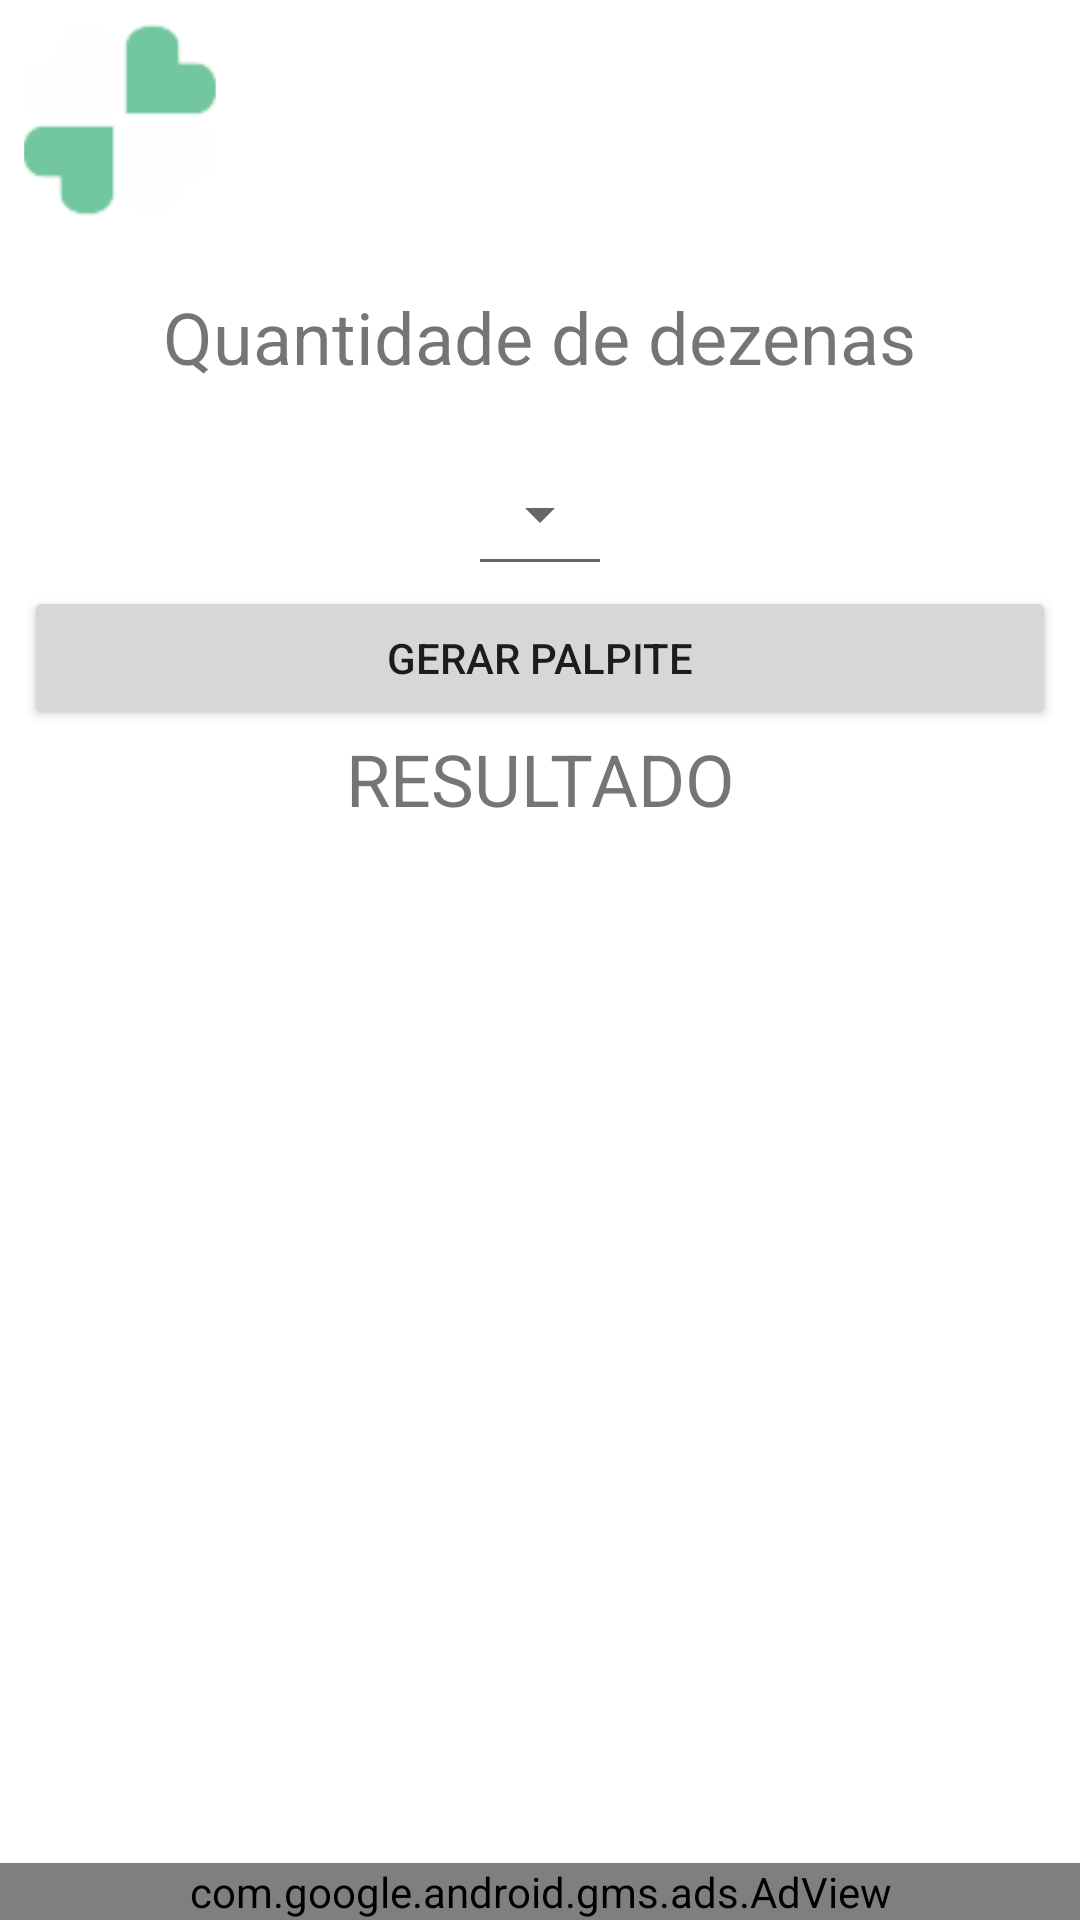

Write the Android layout XML for this screen, with the resource values it uses.
<!-- AndroidManifest.xml: application theme Theme.Palpitero -->
<!-- res/layout/activity_gera_palpite.xml -->
<?xml version="1.0" encoding="utf-8"?>
<androidx.constraintlayout.widget.ConstraintLayout xmlns:android="http://schemas.android.com/apk/res/android"
    xmlns:app="http://schemas.android.com/apk/res-auto"
    xmlns:tools="http://schemas.android.com/tools"
    android:layout_width="match_parent"
    android:layout_height="match_parent"
    tools:context=".ui.telas.GeraPalpiteActivity">

    <ImageView
        android:id="@+id/gera_palpite_imagem"
        android:layout_width="0dp"
        android:layout_height="80dp"
        android:contentDescription="@string/fundo_da_cor_da_modalidade_selecionada"
        android:scaleType="centerCrop"
        app:layout_constraintEnd_toEndOf="parent"
        app:layout_constraintStart_toStartOf="parent"
        app:layout_constraintTop_toTopOf="parent" />

    <ImageView
        android:id="@+id/gera_palpite_icone"
        android:layout_width="64dp"
        android:layout_height="64dp"
        android:layout_margin="8dp"
        android:contentDescription="@string/cone_da_modalidade_selecionada"
        android:scaleType="centerCrop"
        app:layout_constraintBottom_toBottomOf="@+id/gera_palpite_imagem"
        app:layout_constraintEnd_toEndOf="@+id/gera_palpite_imagem"
        app:layout_constraintHorizontal_bias="0.0"
        app:layout_constraintStart_toStartOf="@+id/gera_palpite_imagem"
        app:layout_constraintTop_toTopOf="@+id/gera_palpite_imagem"
        app:srcCompat="@drawable/ic_megasena"
        />

    <TextView
        android:id="@+id/gera_palpite_jogo"
        android:layout_width="wrap_content"
        android:layout_height="wrap_content"
        android:layout_margin="8dp"
        android:padding="8dp"
        android:textColor="@android:color/white"
        android:textSize="34sp"
        android:textStyle="bold|italic"
        app:layout_constraintBottom_toBottomOf="@+id/gera_palpite_imagem"
        app:layout_constraintEnd_toEndOf="@+id/gera_palpite_imagem"
        app:layout_constraintStart_toEndOf="@+id/gera_palpite_icone"
        app:layout_constraintTop_toTopOf="@+id/gera_palpite_imagem"
        tools:text="LOTOFÁCIL" />

    <TextView
        android:id="@+id/gera_palpite_quantas_dezenas"
        android:layout_width="wrap_content"
        android:layout_height="wrap_content"
        android:layout_marginTop="16dp"
        android:text="@string/quantidade_de_dezenas"
        android:textSize="24sp"
        app:layout_constraintEnd_toEndOf="parent"
        app:layout_constraintStart_toStartOf="parent"
        app:layout_constraintTop_toBottomOf="@+id/gera_palpite_imagem" />

    <TextView
        android:id="@+id/gera_palpite_entre_A_e_B"
        android:layout_width="wrap_content"
        android:layout_height="wrap_content"
        app:layout_constraintEnd_toEndOf="@+id/gera_palpite_quantas_dezenas"
        app:layout_constraintStart_toStartOf="@+id/gera_palpite_quantas_dezenas"
        app:layout_constraintTop_toBottomOf="@+id/gera_palpite_quantas_dezenas"
        tools:text="(Entre A e B)" />

    <Spinner
        android:id="@+id/gera_palpite_spinner"
        style="@style/Widget.AppCompat.Spinner.Underlined"
        android:layout_width="wrap_content"
        android:layout_height="48dp"
        android:contentDescription='"Quantidade de dezenas"'
        android:scrollbarSize="08dp"
        app:layout_constraintEnd_toEndOf="@+id/gera_palpite_entre_A_e_B"
        app:layout_constraintStart_toStartOf="@+id/gera_palpite_entre_A_e_B"
        app:layout_constraintTop_toBottomOf="@+id/gera_palpite_entre_A_e_B" />

    <Button
        android:id="@+id/gera_palpite_botao"
        android:layout_width="0dp"
        android:layout_height="wrap_content"
        android:layout_marginStart="8dp"
        android:layout_marginEnd="8dp"
        android:text="@string/gerar_palpite"
        app:layout_constraintBottom_toBottomOf="parent"
        app:layout_constraintEnd_toEndOf="parent"
        app:layout_constraintHorizontal_bias="0.0"
        app:layout_constraintStart_toStartOf="parent"
        app:layout_constraintTop_toBottomOf="@+id/gera_palpite_spinner"
        app:layout_constraintVertical_bias="0.0" />

    <TextView
        android:id="@+id/gera_palpite_palpite"
        android:layout_width="wrap_content"
        android:layout_height="wrap_content"
        android:text="@string/resultado"
        android:textSize="24sp"
        app:layout_constraintEnd_toEndOf="@+id/gera_palpite_botao"
        app:layout_constraintStart_toStartOf="@+id/gera_palpite_botao"
        app:layout_constraintTop_toBottomOf="@+id/gera_palpite_botao" />

    <ScrollView
        android:id="@+id/scrolI"
        android:layout_width="0dp"
        android:layout_height="0dp"
        android:layout_marginTop="16dp"
        app:layout_constraintBottom_toTopOf="@+id/conteiner_2"
        app:layout_constraintEnd_toEndOf="@+id/gera_palpite_botao"
        app:layout_constraintStart_toStartOf="@+id/gera_palpite_botao"
        app:layout_constraintTop_toBottomOf="@+id/gera_palpite_palpite">

        <androidx.constraintlayout.widget.ConstraintLayout
            android:id="@+id/gera_palpite_conteiner_1"
            android:layout_width="match_parent"
            android:layout_height="wrap_content"
            android:orientation="vertical"
            app:layout_constraintBottom_toBottomOf="parent"
            app:layout_constraintEnd_toEndOf="parent"
            app:layout_constraintStart_toStartOf="parent"
            app:layout_constraintTop_toTopOf="parent"
            app:layout_constraintVertical_bias="0.0">

            <LinearLayout
                android:id="@+id/resultado_layout"
                android:layout_width="match_parent"
                android:layout_height="wrap_content"
                android:orientation="vertical"
                android:paddingTop="16dp"
                app:layout_constraintBottom_toBottomOf="parent"
                app:layout_constraintEnd_toEndOf="parent"
                app:layout_constraintStart_toStartOf="parent"
                app:layout_constraintTop_toTopOf="parent" />


        </androidx.constraintlayout.widget.ConstraintLayout>
    </ScrollView>
    <androidx.constraintlayout.widget.ConstraintLayout
        android:id="@+id/conteiner_2"
        android:layout_width="0dp"
        android:layout_height="wrap_content"
        app:layout_constraintBottom_toBottomOf="parent"
        app:layout_constraintEnd_toEndOf="parent"
        app:layout_constraintStart_toStartOf="parent"
        app:layout_constraintTop_toBottomOf="@+id/scrolI">

        <com.google.android.gms.ads.AdView
            android:id="@+id/gera_palpite_adView"
            android:layout_width="match_parent"
            android:layout_height="wrap_content"
            android:layout_alignParentBottom="true"
            app:adSize="SMART_BANNER"
            app:adUnitId="ca-app-pub-1692720597779172/5937900697"
            app:layout_constraintBottom_toBottomOf="parent"
            app:layout_constraintEnd_toEndOf="parent"
            app:layout_constraintStart_toStartOf="parent"
            app:layout_constraintTop_toTopOf="parent" />

    </androidx.constraintlayout.widget.ConstraintLayout>


</androidx.constraintlayout.widget.ConstraintLayout>
<!-- resources referenced by this layout -->
<resources>
  <!-- drawable ic_megasena: png bitmap (drawable, 2135 bytes) -->
  <string name="cone_da_modalidade_selecionada">Ícone da modalidade selecionada</string>
  <string name="fundo_da_cor_da_modalidade_selecionada">Fundo da cor da modalidade selecionada</string>
  <string name="gerar_palpite">GERAR PALPITE</string>
  <string name="quantidade_de_dezenas">Quantidade de dezenas</string>
  <string name="resultado">RESULTADO</string>
  <style name="Theme.Palpitero" parent="Theme.MaterialComponents.DayNight.DarkActionBar">
          
          <item name="colorPrimary">@color/purple_500</item>
          <item name="colorPrimaryVariant">@color/purple_700</item>
          <item name="colorOnPrimary">@color/white</item>
          
          <item name="colorSecondary">@color/teal_200</item>
          <item name="colorSecondaryVariant">@color/teal_700</item>
          <item name="colorOnSecondary">@color/black</item>
          
          <item name="android:statusBarColor" tools:targetApi="l">?attr/colorPrimaryVariant</item>
          
      </style>
  <color name="purple_500">#FF6200EE</color>
  <color name="purple_700">#FF3700B3</color>
  <color name="white">#FFFFFFFF</color>
  <color name="teal_200">#FF03DAC5</color>
  <color name="teal_700">#FF018786</color>
  <color name="black">#FF000000</color>
</resources>
